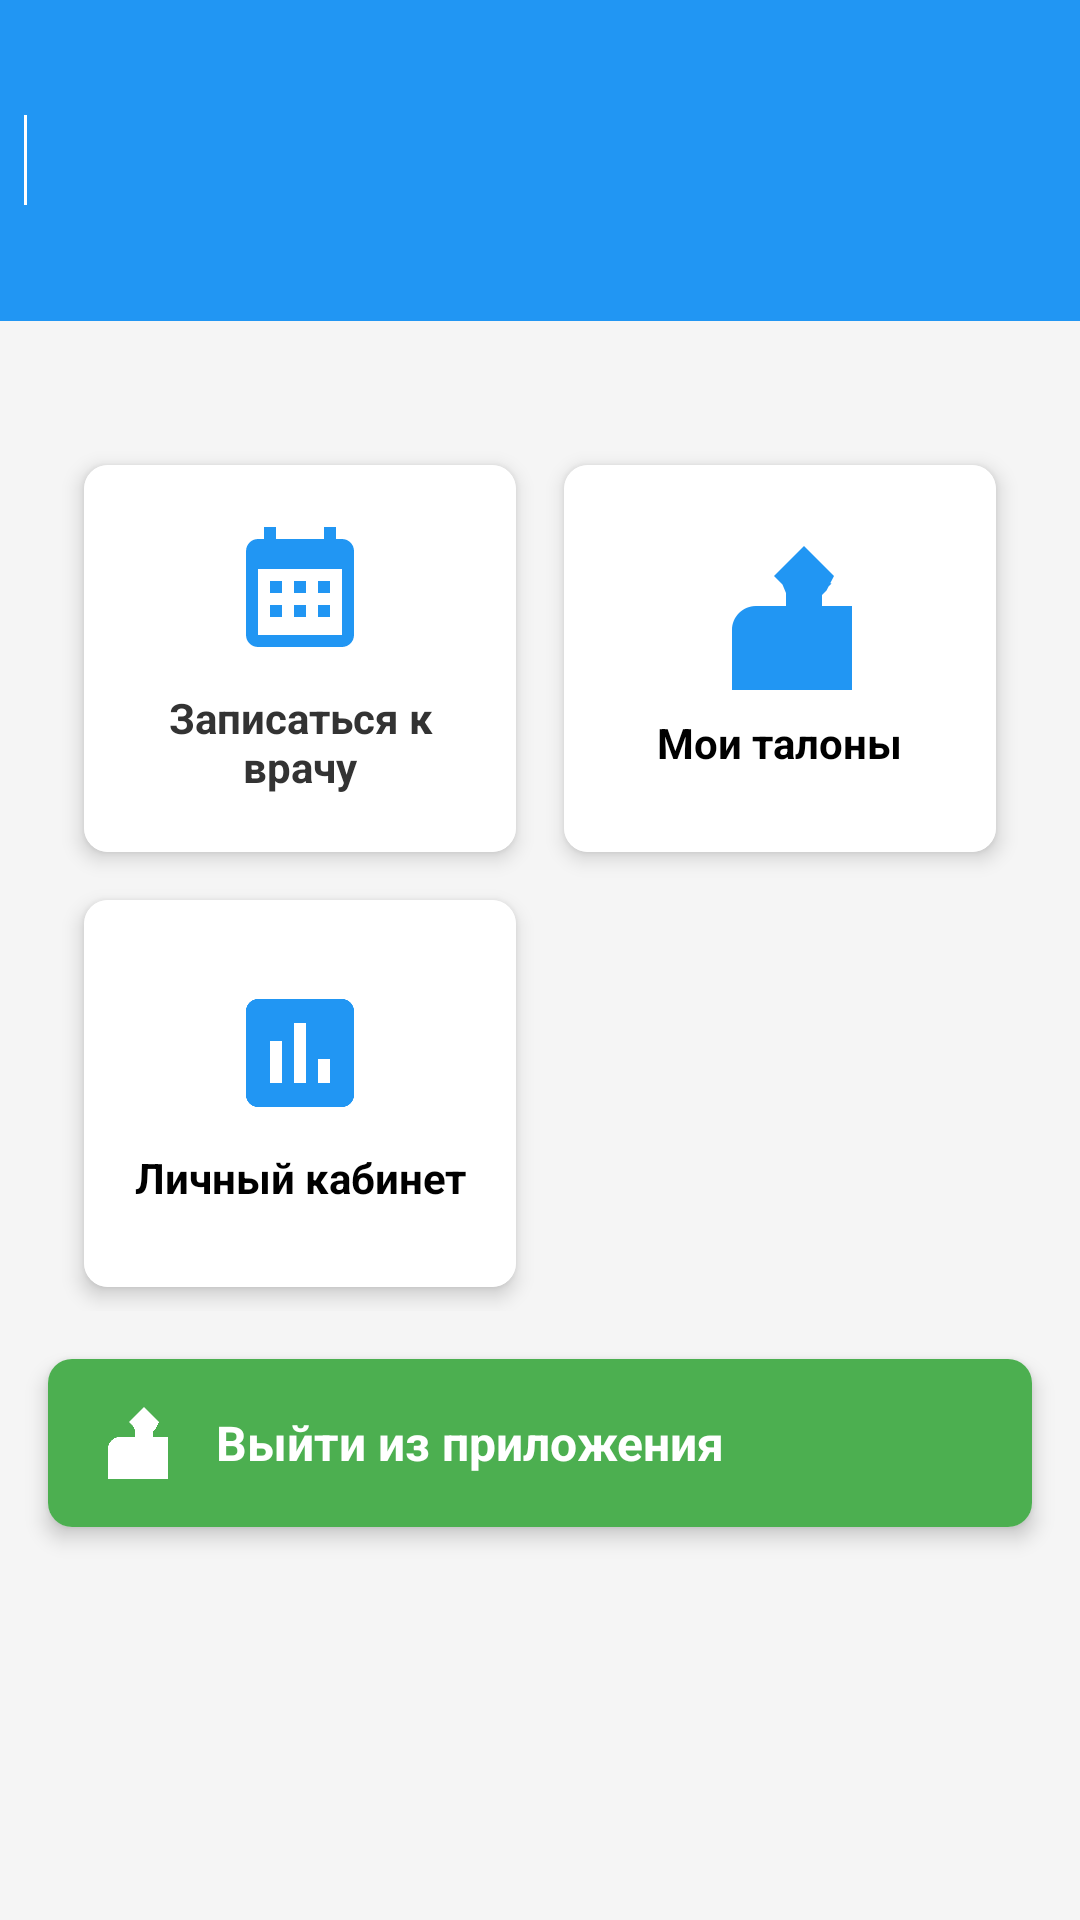

Write the Android layout XML for this screen, with the resource values it uses.
<!-- AndroidManifest.xml: application theme Theme.AppCompat.Light -->
<!-- res/layout/activity_main.xml -->
<?xml version="1.0" encoding="utf-8"?>
<LinearLayout xmlns:android="http://schemas.android.com/apk/res/android"
    xmlns:app="http://schemas.android.com/apk/res-auto"
    android:layout_width="match_parent"
    android:layout_height="match_parent"
    android:orientation="vertical"
    android:background="#F5F5F5">

    
    <LinearLayout
        android:layout_width="match_parent"
        android:layout_height="107dp"
        android:background="#2196F3"
        android:gravity="center_vertical"
        android:orientation="horizontal"
        android:paddingTop="30dp"
        android:paddingBottom="30dp">

        <View
            android:layout_width="1dp"
            android:layout_height="30dp"
            android:layout_marginHorizontal="8dp"
            android:background="#FFFFFF" />

    </LinearLayout>

    
    <GridLayout
        android:id="@+id/gridLayout"
        android:layout_width="match_parent"
        android:layout_height="330dp"
        android:alignmentMode="alignBounds"
        android:columnCount="2"
        android:columnOrderPreserved="false"
        android:paddingLeft="20dp"
        android:paddingTop="40dp"
        android:paddingRight="20dp"
        android:rowCount="4"
        android:useDefaultMargins="true">

        
        <androidx.cardview.widget.CardView
            android:id="@+id/cardAppointment"
            android:layout_width="0dp"
            android:layout_height="120dp"
            android:layout_rowWeight="1"
            android:layout_columnWeight="1"
            android:layout_margin="8dp"
            app:cardCornerRadius="8dp"
            app:cardElevation="4dp">

            <LinearLayout
                android:layout_width="match_parent"
                android:layout_height="match_parent"
                android:background="#FFFFFF"
                android:gravity="center"
                android:orientation="vertical"
                android:padding="16dp">

                <ImageView
                    android:layout_width="48dp"
                    android:layout_height="48dp"
                    android:src="@drawable/ic_appointment"
                    app:tint="#2196F3" />

                <TextView
                    android:layout_width="wrap_content"
                    android:layout_height="wrap_content"
                    android:layout_marginTop="8dp"
                    android:gravity="center"
                    android:text="Записаться к врачу"
                    android:textColor="#333333"
                    android:textSize="14sp"
                    android:textStyle="bold" />

            </LinearLayout>

        </androidx.cardview.widget.CardView>

        
        <androidx.cardview.widget.CardView
            android:id="@+id/ticketsButton"
            android:layout_width="0dp"
            android:layout_height="120dp"
            android:layout_rowWeight="1"
            android:layout_columnWeight="1"
            android:layout_margin="8dp"
            app:cardCornerRadius="8dp"
            app:cardElevation="4dp">

            <LinearLayout
                android:layout_width="match_parent"
                android:layout_height="match_parent"
                android:background="#FFFFFF"
                android:gravity="center"
                android:orientation="vertical"
                android:padding="16dp">

                <ImageView
                    android:layout_width="48dp"
                    android:layout_height="48dp"
                    android:src="@drawable/ic_home"
                    app:srcCompat="@drawable/ic_tickets"
                    app:tint="#2196F3" />

                <TextView
                    android:layout_width="wrap_content"
                    android:layout_height="wrap_content"
                    android:layout_marginTop="8dp"
                    android:gravity="center"
                    android:text="Мои талоны"
                    android:textColor="#000000"
                    android:textSize="14sp"
                    android:textStyle="bold" />

            </LinearLayout>

        </androidx.cardview.widget.CardView>

        
        <androidx.cardview.widget.CardView
            android:id="@+id/accountButton"
            android:layout_width="0dp"
            android:layout_height="120dp"
            android:layout_rowWeight="1"
            android:layout_columnWeight="1"
            android:layout_margin="8dp"
            app:cardCornerRadius="8dp"
            app:cardElevation="4dp">

            <LinearLayout
                android:layout_width="match_parent"
                android:layout_height="match_parent"
                android:background="#FFFFFF"
                android:gravity="center"
                android:orientation="vertical"
                android:padding="16dp">

                <ImageView
                    android:layout_width="48dp"
                    android:layout_height="48dp"
                    android:src="@drawable/ic_medical_card"
                    app:srcCompat="@drawable/ic_profile"
                    app:tint="#2196F3" />

                <TextView
                    android:layout_width="wrap_content"
                    android:layout_height="wrap_content"
                    android:layout_marginTop="8dp"
                    android:gravity="center"
                    android:text="Личный кабинет"
                    android:textColor="#000000"
                    android:textSize="14sp"
                    android:textStyle="bold" />

            </LinearLayout>

        </androidx.cardview.widget.CardView>

    </GridLayout>

    
    <androidx.cardview.widget.CardView
        android:id="@+id/exitButton"
        android:layout_width="match_parent"
        android:layout_height="wrap_content"
        android:layout_margin="16dp"
        app:cardCornerRadius="8dp"
        app:cardElevation="4dp">

        <LinearLayout
            android:layout_width="match_parent"
            android:layout_height="wrap_content"
            android:background="#4CAF50"
            android:gravity="center_vertical"
            android:orientation="horizontal"
            android:padding="16dp">

            <ImageView
                android:layout_width="24dp"
                android:layout_height="24dp"
                android:src="@drawable/ic_tickets"
                app:tint="#FFFFFF" />

            <TextView
                android:layout_width="wrap_content"
                android:layout_height="wrap_content"
                android:layout_marginStart="16dp"
                android:text="Выйти из приложения"
                android:textColor="#FFFFFF"
                android:textSize="16sp"
                android:textStyle="bold" />

        </LinearLayout>

    </androidx.cardview.widget.CardView>

    
    <androidx.cardview.widget.CardView
        android:id="@+id/cardProfile"
        android:layout_width="match_parent"
        android:layout_height="wrap_content"
        android:layout_marginStart="16dp"
        android:layout_marginEnd="16dp"
        android:layout_marginBottom="16dp"
        app:cardCornerRadius="8dp"
        app:cardElevation="4dp"/>

</LinearLayout>
<!-- resources referenced by this layout -->
<resources>
  <!-- drawable ic_appointment (drawable) -->
  <vector xmlns:android="http://schemas.android.com/apk/res/android"
      android:width="24dp"
      android:height="24dp"
      android:viewportWidth="24"
      android:viewportHeight="24">
      <path
          android:fillColor="@android:color/white"
          android:pathData="M19,3h-1V1h-2v2H8V1H6v2H5c-1.11,0-1.99,0.9-1.99,2L3,19c0,1.1,0.89,2,2,2h14c1.1,0,2-0.9,2-2V5c0-1.1-0.9-2-2-2zM19,19H5V8h14V19zM9,10H7v2h2V10zM13,10h-2v2h2V10zM17,10h-2v2h2V10zM9,14H7v2h2V14zM13,14h-2v2h2V14zM17,14h-2v2h2V14z"/>
  </vector>
  <!-- drawable ic_medical_card (drawable) -->
  <vector xmlns:android="http://schemas.android.com/apk/res/android"
      android:width="24dp"
      android:height="24dp"
      android:viewportWidth="24"
      android:viewportHeight="24">
      <path
          android:fillColor="#FF000000"
          android:pathData="M19,3H5c-1.11,0-2,0.9-2,2v14c0,1.1,0.89,2,2,2h14c1.1,0,2-0.9,2-2V5c0-1.1-0.9-2-2-2zM9,17H7v-7h2V17zM13,17h-2V7h2V17zM17,17h-2v-4h2V17z"/>
  </vector>
  <!-- drawable ic_profile (drawable) -->
  <vector xmlns:android="http://schemas.android.com/apk/res/android"
      android:width="24dp"
      android:height="24dp"
      android:viewportWidth="24"
      android:viewportHeight="24">
      <path
          android:fillColor="@android:color/white"
          android:pathData="M12,2C6.48,2,2,6.48,2,12s4.48,10,10,10,10-4.48,10-10S17.52,2,12,2zM12,5c1.66,0,3,1.34,3,3s-1.34,3-3,3s-3-1.34-3-3S10.34,5,12,5zM12,19.2c-2.5,0-4.71-1.28-6-3.22c0.03-1.99,4-3.08,6-3.08c1.99,0,5.97,1.09,6,3.08C16.71,17.92,14.5,19.2,12,19.2z"/>
  </vector>
  <!-- drawable ic_tickets (drawable) -->
  <vector xmlns:android="http://schemas.android.com/apk/res/android"
      android:width="24dp"
      android:height="24dp"
      android:viewportWidth="24"
      android:viewportHeight="24">
      <path
          android:fillColor="@android:color/white"
          android:pathData="M15,5l-1.41,1.41L15,7.83L17.17,10H8v10h16V10H17.17l2.58-2.59L21,5l-5-5L11,5l1.41,1.41L13,7.83V10H8c-2.21,0-4,1.79-4,4v10c0,2.21,1.79,4,4,4h16c2.21,0,4-1.79,4-4V14c0-2.21-1.79-4-4-4h-5V7.83l1.59-1.58L15,5z"/>
  </vector>
</resources>
